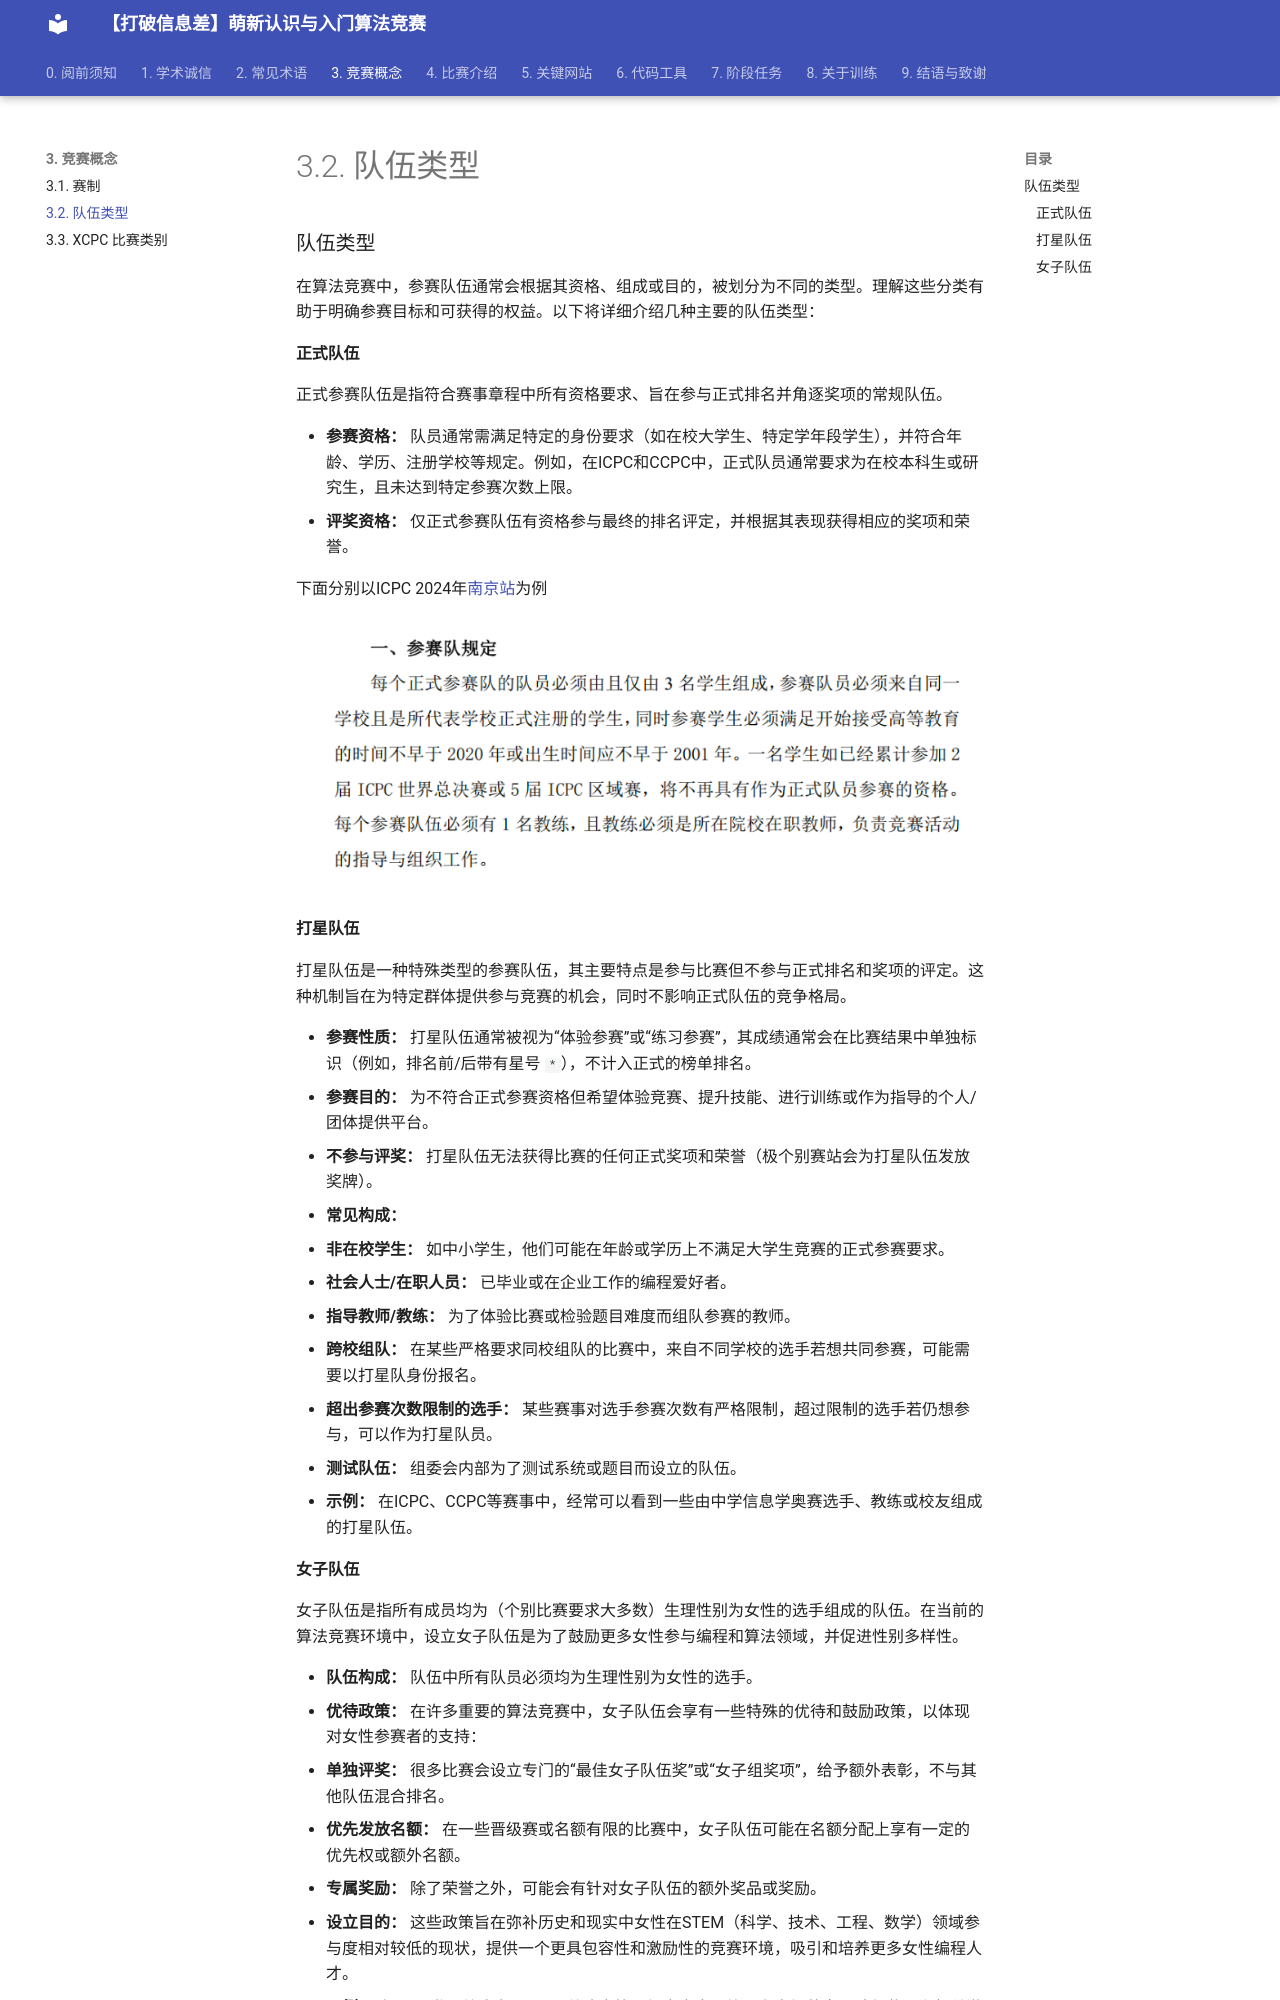

repository: NullResot/xcpc-wiki · page: 3. 竞赛概念/3.2. 队伍类型/index.html · generator: mkdocs

# 3.2. 队伍类型

在算法竞赛中，参赛队伍通常会根据其资格、组成或目的，被划分为不同的类型。理解这些分类有助于明确参赛目标和可获得的权益。以下将详细介绍几种主要的队伍类型：

## 正式队伍

正式参赛队伍是指符合赛事章程中所有资格要求、旨在参与正式排名并角逐奖项的常规队伍。

- **参赛资格：** 队员通常需满足特定的身份要求（如在校大学生、特定学年段学生），并符合年龄、学历、注册学校等规定。例如，在ICPC和CCPC中，正式队员通常要求为在校本科生或研究生，且未达到特定参赛次数上限。
- **评奖资格：** 仅正式参赛队伍有资格参与最终的排名评定，并根据其表现获得相应的奖项和荣誉。

下面分别以ICPC 2024年[南京站](https://icpc.pku.edu.cn/tzgg/161577.htm)为例

![ICPC-2024年南京站正式队伍要求](assets/2.png)

## 打星队伍

打星队伍是一种特殊类型的参赛队伍，其主要特点是参与比赛但不参与正式排名和奖项的评定。这种机制旨在为特定群体提供参与竞赛的机会，同时不影响正式队伍的竞争格局。

- **参赛性质：** 打星队伍通常被视为“体验参赛”或“练习参赛”，其成绩通常会在比赛结果中单独标识（例如，排名前/后带有星号 `*`），不计入正式的榜单排名。
- **参赛目的：** 为不符合正式参赛资格但希望体验竞赛、提升技能、进行训练或作为指导的个人/团体提供平台。
- **不参与评奖：** 打星队伍无法获得比赛的任何正式奖项和荣誉（极个别赛站会为打星队伍发放奖牌）。
- **常见构成：**
  - **非在校学生：** 如中小学生，他们可能在年龄或学历上不满足大学生竞赛的正式参赛要求。
  - **社会人士/在职人员：** 已毕业或在企业工作的编程爱好者。
  - **指导教师/教练：** 为了体验比赛或检验题目难度而组队参赛的教师。
  - **跨校组队：** 在某些严格要求同校组队的比赛中，来自不同学校的选手若想共同参赛，可能需要以打星队身份报名。
  - **超出参赛次数限制的选手：** 某些赛事对选手参赛次数有严格限制，超过限制的选手若仍想参与，可以作为打星队员。
  - **测试队伍：** 组委会内部为了测试系统或题目而设立的队伍。
- **示例：** 在ICPC、CCPC等赛事中，经常可以看到一些由中学信息学奥赛选手、教练或校友组成的打星队伍。
